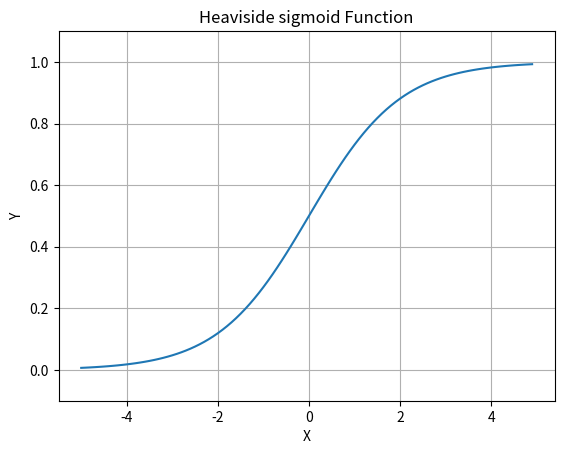

Write Python code to recreate this figure.
# -*- coding: utf-8 -*-
"""
Created on Thu Mar 26 19:52:00 2026

@author: lcarr
"""

import matplotlib.pyplot as plt
import numpy as np

def sigmoid(x):
    return 1 / (1+ np.exp(-x))
    
x = np.arange(-5.0, 5.0, 0.1)

y = sigmoid(x)

plt.plot(x, y)

plt.title("Heaviside sigmoid Function")
plt.xlabel("X")
plt.ylabel("Y")
plt.ylim(-0.1, 1.1) # y축의 범위 지정
plt.grid()

plt.show()
